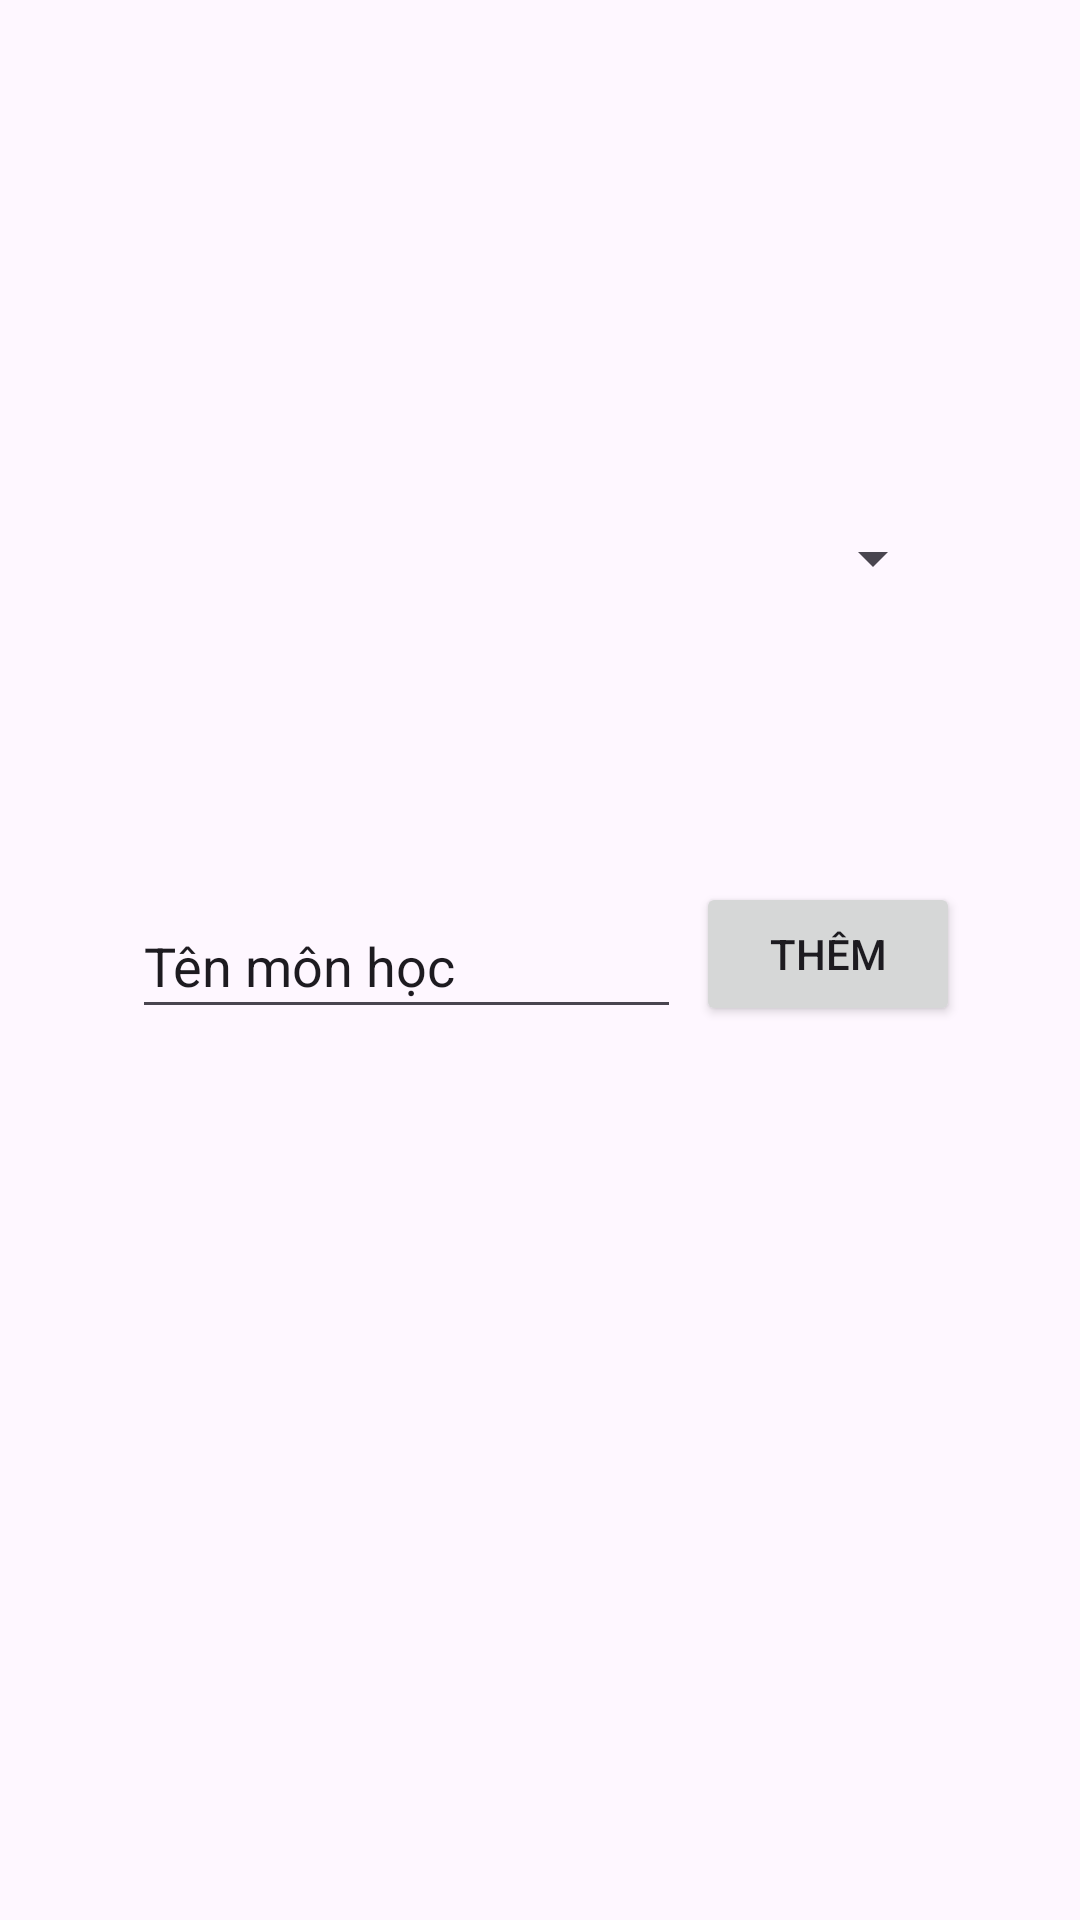

Write the Android layout XML for this screen, with the resource values it uses.
<!-- AndroidManifest.xml: application theme Theme.GameRacing -->
<!-- res/layout/activity_spiner.xml -->
<?xml version="1.0" encoding="utf-8"?>
<androidx.constraintlayout.widget.ConstraintLayout xmlns:android="http://schemas.android.com/apk/res/android"
    xmlns:app="http://schemas.android.com/apk/res-auto"
    xmlns:tools="http://schemas.android.com/tools"
    android:id="@+id/main"
    android:layout_width="match_parent"
    android:layout_height="match_parent"
    tools:context=".SpinnerActivity">

    <Spinner
        android:id="@+id/spinner1"
        android:layout_width="270dp"
        android:layout_height="24dp"
        android:layout_marginStart="1dp"
        android:layout_marginTop="174dp"
        android:layout_marginEnd="1dp"
        app:layout_constraintEnd_toEndOf="parent"
        app:layout_constraintStart_toStartOf="parent"
        app:layout_constraintTop_toTopOf="parent" />

    <EditText
        android:id="@+id/editMonhoc"
        android:layout_width="183dp"
        android:layout_height="45dp"
        android:layout_marginStart="44dp"
        android:layout_marginTop="100dp"
        android:ems="10"
        android:inputType="text"
        android:text="Tên môn học"
        app:layout_constraintStart_toStartOf="parent"
        app:layout_constraintTop_toBottomOf="@+id/spinner1" />

    <Button
        android:id="@+id/addSubject"
        android:layout_width="wrap_content"
        android:layout_height="wrap_content"
        android:layout_marginTop="96dp"
        android:layout_marginEnd="40dp"
        android:onClick="MyClick"
        android:text="Thêm"
        app:layout_constraintEnd_toEndOf="parent"
        app:layout_constraintTop_toBottomOf="@+id/spinner1" />
</androidx.constraintlayout.widget.ConstraintLayout>
<!-- resources referenced by this layout -->
<resources>
  <style name="Theme.GameRacing" parent="Base.Theme.GameRacing" />
  <style name="Base.Theme.GameRacing" parent="Theme.Material3.DayNight.NoActionBar">
          
          
      </style>
</resources>
